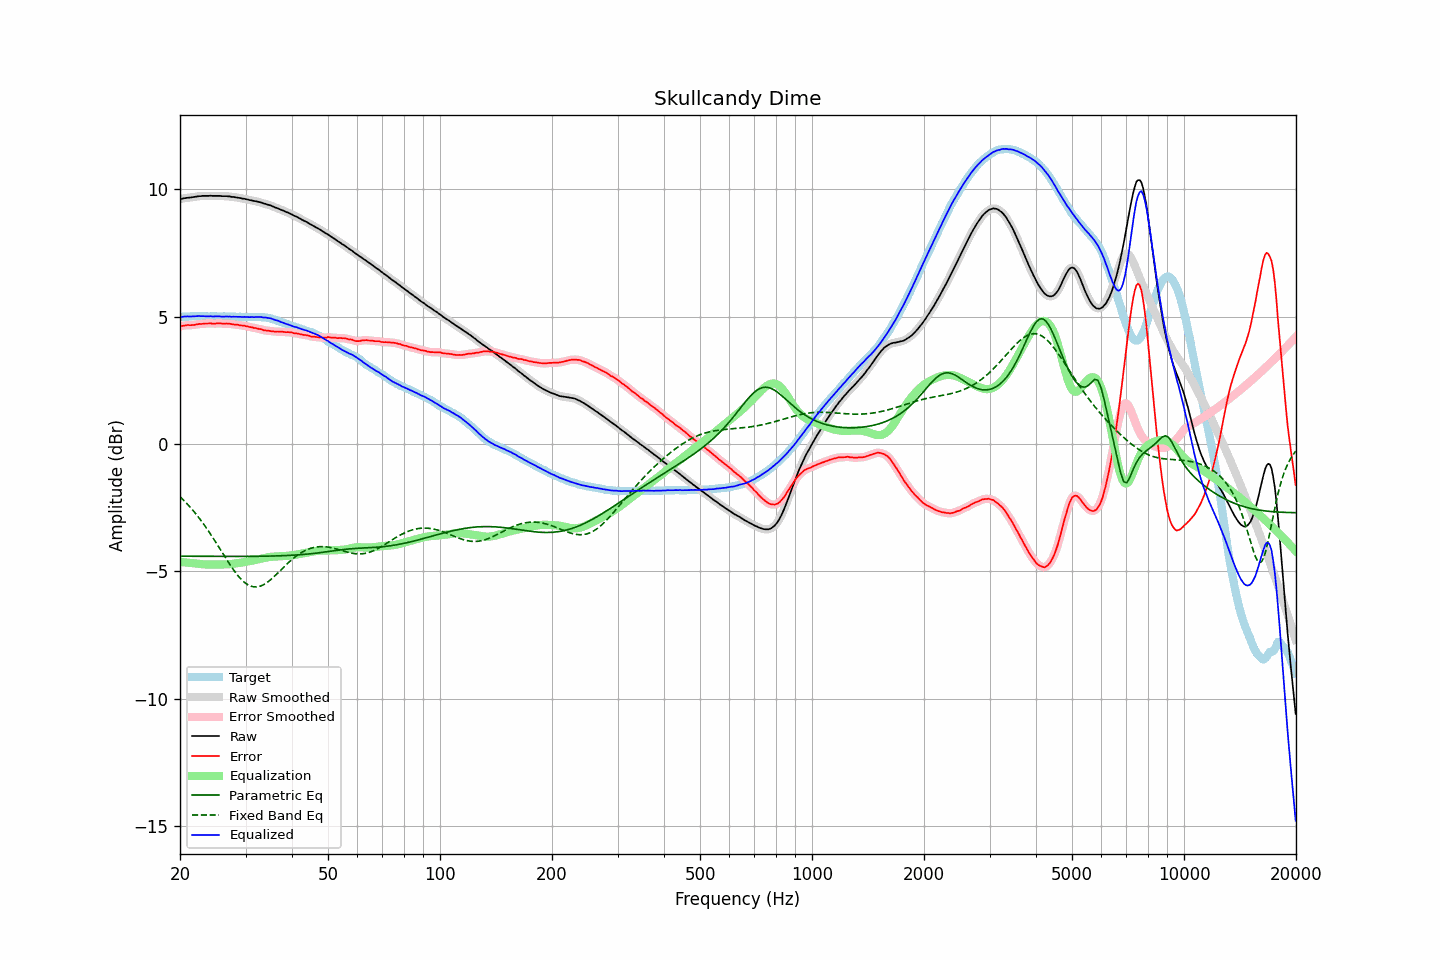

The file beside this chart, header and first rows:
frequency, raw, error, smoothed, error_smoothed, equalization, parametric_eq, fixed_band_eq, equalized_raw, equalized_smoothed, target
20.00, 9.60, 4.62, 9.60, 4.61, -4.62, -4.40, -2.07, 4.98, 4.98, 4.99
20.20, 9.61, 4.63, 9.62, 4.63, -4.63, -4.40, -2.13, 4.98, 4.99, 4.99
20.40, 9.63, 4.64, 9.63, 4.64, -4.64, -4.40, -2.19, 5.00, 4.99, 5.00
20.61, 9.64, 4.65, 9.64, 4.65, -4.64, -4.40, -2.25, 5.00, 5.00, 4.99
20.81, 9.65, 4.66, 9.65, 4.66, -4.65, -4.40, -2.32, 5.00, 5.00, 4.99
21.02, 9.66, 4.67, 9.66, 4.66, -4.66, -4.40, -2.39, 5.01, 5.00, 4.99
21.23, 9.66, 4.66, 9.67, 4.66, -4.66, -4.40, -2.45, 5.00, 5.00, 5.00
21.44, 9.67, 4.66, 9.67, 4.66, -4.67, -4.40, -2.53, 5.00, 5.00, 5.01
21.66, 9.68, 4.67, 9.68, 4.67, -4.68, -4.40, -2.60, 5.01, 5.01, 5.01
21.87, 9.69, 4.67, 9.69, 4.68, -4.68, -4.40, -2.67, 5.01, 5.01, 5.02
22.09, 9.70, 4.69, 9.70, 4.69, -4.69, -4.41, -2.75, 5.02, 5.02, 5.01
22.31, 9.71, 4.69, 9.71, 4.70, -4.69, -4.41, -2.83, 5.02, 5.02, 5.02
22.54, 9.72, 4.71, 9.72, 4.70, -4.70, -4.41, -2.91, 5.02, 5.02, 5.01
22.76, 9.72, 4.70, 9.73, 4.71, -4.71, -4.41, -3.00, 5.01, 5.02, 5.02
22.99, 9.73, 4.71, 9.73, 4.72, -4.72, -4.41, -3.08, 5.02, 5.01, 5.02
23.22, 9.73, 4.73, 9.73, 4.72, -4.72, -4.41, -3.17, 5.01, 5.01, 5.01
23.45, 9.73, 4.73, 9.73, 4.73, -4.72, -4.41, -3.26, 5.01, 5.01, 5.01
23.69, 9.73, 4.73, 9.73, 4.73, -4.73, -4.41, -3.35, 5.01, 5.01, 5.01
23.92, 9.73, 4.73, 9.74, 4.73, -4.73, -4.41, -3.44, 5.01, 5.01, 5.01
24.16, 9.74, 4.74, 9.74, 4.73, -4.73, -4.41, -3.54, 5.01, 5.01, 5.00
24.40, 9.73, 4.72, 9.74, 4.72, -4.73, -4.41, -3.63, 5.00, 5.01, 5.01
24.65, 9.73, 4.72, 9.73, 4.72, -4.73, -4.41, -3.73, 5.00, 5.01, 5.01
24.89, 9.73, 4.72, 9.73, 4.72, -4.73, -4.41, -3.83, 5.00, 5.00, 5.01
25.14, 9.73, 4.73, 9.73, 4.73, -4.73, -4.41, -3.93, 5.01, 5.01, 5.00
25.39, 9.73, 4.73, 9.73, 4.73, -4.73, -4.41, -4.03, 5.01, 5.01, 5.00
25.65, 9.73, 4.73, 9.73, 4.73, -4.73, -4.41, -4.13, 5.01, 5.00, 5.00
25.91, 9.72, 4.73, 9.73, 4.72, -4.73, -4.41, -4.23, 5.00, 5.00, 5.00
26.16, 9.72, 4.72, 9.72, 4.72, -4.73, -4.41, -4.33, 5.00, 5.00, 5.01
26.43, 9.72, 4.72, 9.72, 4.72, -4.72, -4.41, -4.43, 5.00, 5.00, 5.01
26.69, 9.72, 4.73, 9.72, 4.72, -4.72, -4.41, -4.53, 5.00, 5.00, 4.99
26.96, 9.71, 4.72, 9.72, 4.72, -4.72, -4.41, -4.63, 5.00, 5.00, 4.99
27.23, 9.71, 4.72, 9.71, 4.72, -4.71, -4.41, -4.73, 5.00, 5.00, 4.99
27.50, 9.69, 4.70, 9.70, 4.70, -4.71, -4.41, -4.82, 4.99, 4.99, 4.99
27.77, 9.69, 4.69, 9.69, 4.70, -4.70, -4.41, -4.91, 4.99, 4.99, 5.00
28.05, 9.68, 4.69, 9.68, 4.69, -4.69, -4.41, -5.00, 4.99, 4.99, 5.00
28.33, 9.67, 4.69, 9.67, 4.68, -4.68, -4.41, -5.08, 4.99, 4.99, 4.99
28.62, 9.66, 4.68, 9.66, 4.67, -4.67, -4.41, -5.16, 4.99, 4.99, 4.98
28.90, 9.65, 4.66, 9.65, 4.66, -4.66, -4.41, -5.23, 4.99, 4.99, 4.99
29.19, 9.64, 4.65, 9.64, 4.65, -4.66, -4.41, -5.30, 4.99, 4.99, 4.99
29.48, 9.62, 4.64, 9.63, 4.64, -4.65, -4.41, -5.36, 4.98, 4.98, 4.98
29.78, 9.62, 4.65, 9.62, 4.64, -4.63, -4.41, -5.42, 4.99, 4.98, 4.98
30.08, 9.60, 4.62, 9.60, 4.63, -4.62, -4.41, -5.47, 4.98, 4.98, 4.99
30.38, 9.59, 4.62, 9.59, 4.61, -4.61, -4.41, -5.51, 4.98, 4.98, 4.97
30.68, 9.57, 4.59, 9.58, 4.60, -4.60, -4.41, -5.55, 4.98, 4.98, 4.98
30.99, 9.56, 4.58, 9.56, 4.58, -4.59, -4.41, -5.57, 4.98, 4.98, 4.98
31.30, 9.55, 4.58, 9.55, 4.57, -4.57, -4.41, -5.59, 4.98, 4.98, 4.98
31.61, 9.53, 4.55, 9.54, 4.56, -4.56, -4.41, -5.61, 4.97, 4.98, 4.99
31.93, 9.52, 4.55, 9.52, 4.54, -4.54, -4.41, -5.61, 4.98, 4.98, 4.97
32.24, 9.51, 4.53, 9.51, 4.53, -4.53, -4.41, -5.60, 4.98, 4.98, 4.98
32.57, 9.49, 4.52, 9.50, 4.52, -4.51, -4.40, -5.59, 4.98, 4.98, 4.98
32.89, 9.48, 4.51, 9.48, 4.50, -4.50, -4.40, -5.57, 4.98, 4.98, 4.98
33.22, 9.46, 4.49, 9.46, 4.49, -4.49, -4.40, -5.55, 4.98, 4.97, 4.97
33.55, 9.43, 4.46, 9.44, 4.47, -4.47, -4.40, -5.52, 4.96, 4.97, 4.97
33.89, 9.42, 4.46, 9.42, 4.46, -4.46, -4.40, -5.48, 4.96, 4.96, 4.97
34.23, 9.40, 4.45, 9.40, 4.45, -4.45, -4.40, -5.44, 4.95, 4.95, 4.95
34.57, 9.38, 4.44, 9.38, 4.44, -4.44, -4.40, -5.39, 4.94, 4.95, 4.94
34.92, 9.36, 4.44, 9.36, 4.43, -4.43, -4.40, -5.34, 4.93, 4.93, 4.93
35.27, 9.34, 4.42, 9.34, 4.42, -4.42, -4.40, -5.29, 4.92, 4.92, 4.92
35.62, 9.31, 4.42, 9.31, 4.42, -4.42, -4.39, -5.23, 4.89, 4.89, 4.89
35.97, 9.28, 4.41, 9.29, 4.41, -4.42, -4.39, -5.17, 4.87, 4.87, 4.88
... 635 more rows
